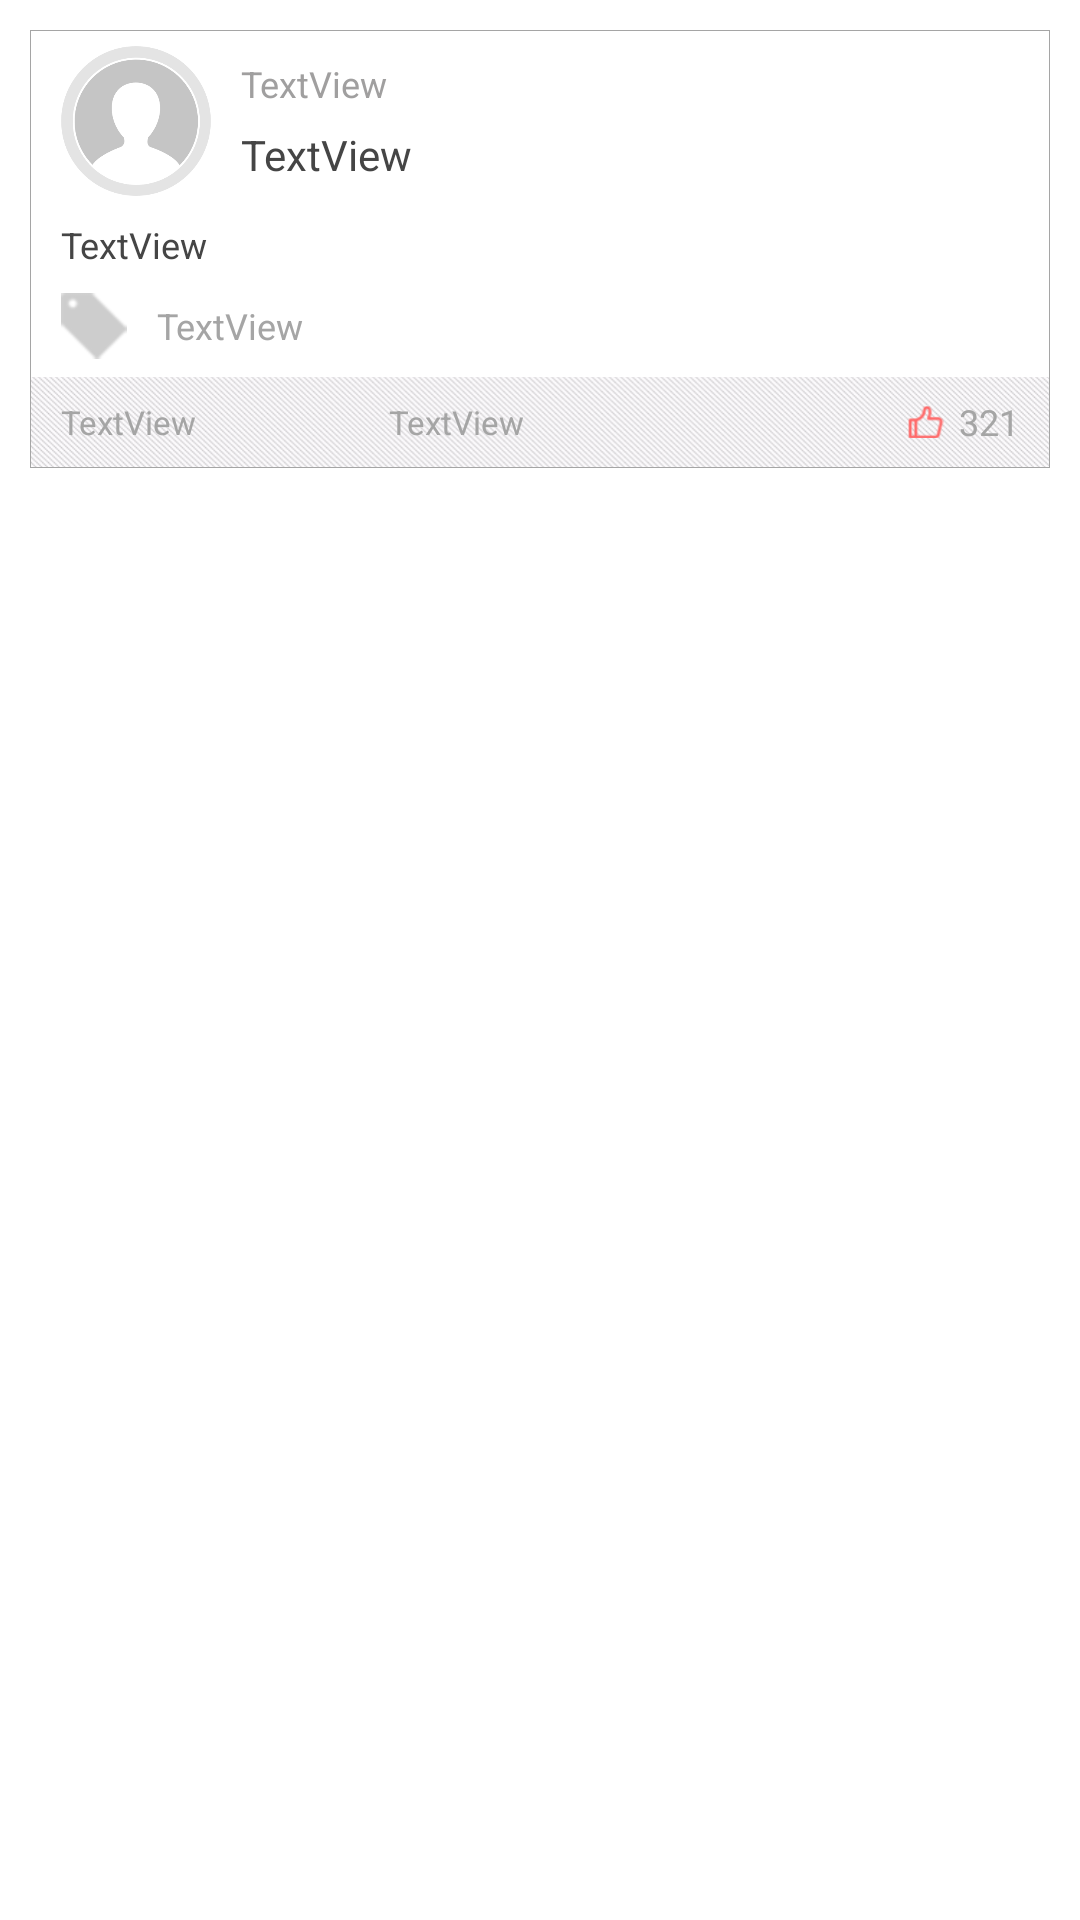

Here is an Android app screen rendered from its layout file. Give the layout XML and the strings, colors and styles it references.
<!-- AndroidManifest.xml: application theme AppTheme -->
<!-- res/layout/activity_item.xml -->
<?xml version="1.0" encoding="utf-8"?>
<LinearLayout xmlns:android="http://schemas.android.com/apk/res/android"
    android:layout_width="match_parent"
    android:layout_height="match_parent"
    android:background="@drawable/selector2"
    android:orientation="vertical" >

    <LinearLayout
        android:id="@+id/item_content"
        android:layout_width="match_parent"
        android:layout_height="wrap_content"
        android:layout_marginLeft="10dp"
        android:layout_marginRight="10dp"
        android:layout_marginTop="10dp"
        android:background="@drawable/content_bg"
        android:orientation="vertical" >

        <LinearLayout
            android:layout_width="match_parent"
            android:layout_height="wrap_content"
            android:layout_marginLeft="10dp"
            android:layout_marginRight="10dp"
            android:layout_marginTop="5dp"
            android:gravity="center_vertical"
            android:orientation="horizontal" >

            <ImageView
                android:id="@+id/iv_profile"
                android:layout_width="50dp"
                android:layout_height="50dp"
                android:visibility="visible"
                android:src="@drawable/icon_tx" />

            <LinearLayout
                android:layout_width="wrap_content"
                android:layout_height="wrap_content"
                android:orientation="vertical" >

                <TextView
                    android:id="@+id/tv_nickname"
                    android:layout_width="wrap_content"
                    android:layout_height="wrap_content"
                    android:layout_marginLeft="10dp"
                    android:text="TextView"
                    android:textColor="#a09f9f"
                    android:textSize="12sp" />

                <TextView
                    android:id="@+id/title"
                    android:layout_width="wrap_content"
                    android:layout_height="wrap_content"
                    android:layout_marginLeft="10dp"
                    android:layout_marginTop="6dp"
                    android:gravity="center_vertical"
                    android:text="TextView"
                    android:textColor="#454545"
                    android:textSize="14sp" />
            </LinearLayout>
        </LinearLayout>

        <LinearLayout
            android:layout_width="match_parent"
            android:layout_height="wrap_content"
            android:layout_gravity="center_vertical"
            android:layout_marginLeft="10dp"
            android:layout_marginTop="8dp" >

            <TextView
                android:id="@+id/tv_context"
                android:layout_width="wrap_content"
                android:layout_height="wrap_content"
                android:gravity="center_vertical"
                android:lineSpacingExtra="3dp"
                android:text="TextView"
                android:textColor="#454545"
                android:textSize="12sp" />
        </LinearLayout>

        <LinearLayout
            android:layout_width="wrap_content"
            android:layout_height="wrap_content"
            android:layout_marginLeft="10dp"
            android:layout_marginTop="8dp"
            android:gravity="center_vertical"
            android:orientation="horizontal" >

            <ImageView
                android:id="@+id/imageView1"
                android:layout_width="wrap_content"
                android:layout_height="wrap_content"
                android:src="@drawable/icon_bq" />

            <TextView
                android:id="@+id/tv_labeltext"
                android:layout_width="wrap_content"
                android:layout_height="wrap_content"
                android:layout_marginLeft="10dp"
                android:text="TextView"
                android:textColor="#a5a5a5"
                android:textSize="12sp" />
        </LinearLayout>

        <RelativeLayout
            android:layout_width="match_parent"
            android:layout_height="30dp"
            android:layout_marginTop="6dp"
            android:background="@drawable/bg_timebar" >

            <TextView
                android:id="@+id/tv_time"
                android:layout_width="wrap_content"
                android:layout_height="wrap_content"
                android:layout_centerVertical="true"
                android:layout_marginLeft="10dp"
                android:text="TextView"
                android:textColor="#a5a5a5"
                android:textSize="11sp" />

            <TextView
                android:id="@+id/tv_xumonum"
                android:layout_width="wrap_content"
                android:layout_height="wrap_content"
                android:layout_centerVertical="true"
                android:layout_marginLeft="64dp"
                android:layout_toRightOf="@id/tv_time"
                android:text="TextView"
                android:textColor="#a5a5a5"
                android:textSize="11sp" />

            <TextView
                android:id="@+id/tv_zannum"
                android:layout_width="wrap_content"
                android:layout_height="wrap_content"
                android:layout_alignParentRight="true"
                android:layout_centerVertical="true"
                android:layout_marginRight="10dp"
                android:text="321"
                android:textColor="#a5a5a5"
                android:textSize="12sp" />

            <ImageView
                android:id="@+id/imageView2"
                android:layout_width="12dp"
                android:layout_height="12dp"
                android:layout_centerVertical="true"
                android:layout_marginRight="5dp"
                android:layout_toLeftOf="@id/tv_zannum"
                android:contentDescription="@string/app_name"
                android:src="@drawable/icon_zan" />
        </RelativeLayout>
    </LinearLayout>

</LinearLayout>
<!-- resources referenced by this layout -->
<resources>
  <!-- drawable bg_timebar: png bitmap (drawable-hdpi, 12950 bytes) -->
  <!-- drawable content_bg (drawable-hdpi) -->
  <?xml version="1.0" encoding="utf-8"?>
  <selector xmlns:android="http://schemas.android.com/apk/res/android">
  
      
      <item android:state_pressed="true"><shape>
              <gradient android:endColor="#f5f5f5" android:startColor="#f5f5f5" />
  
              <stroke android:width="1px" android:color="#a5a5a5" />
  
              <padding android:bottom="1px" android:left="1px" android:right="1px" android:top="1px" />
          </shape></item>
      
      <item android:state_enabled="true"><shape>
              <gradient android:endColor="#fff" android:startColor="#fff" />
  
              <stroke android:width="1px" android:color="#a5a5a5" />
  
              <padding android:bottom="1px" android:left="1px" android:right="1px" android:top="1px" />
          </shape></item>
  
  </selector>
  <!-- drawable icon_bq: png bitmap (drawable-hdpi, 943 bytes) -->
  <!-- drawable icon_tx: png bitmap (drawable-hdpi, 18427 bytes) -->
  <!-- drawable icon_zan: png bitmap (drawable-hdpi, 1412 bytes) -->
  <!-- drawable selector2 (drawable-hdpi) -->
  <?xml version="1.0" encoding="utf-8"?>
  <selector xmlns:android="http://schemas.android.com/apk/res/android">
  
      
      <item android:state_pressed="true"><shape>
              <solid android:color="#ffffffff" />
          </shape></item>
      
      <item android:state_enabled="true"><shape>
              <solid android:color="#00ffffff" />
          </shape></item>
  
  </selector>
  <string name="app_name">viewpager_test</string>
  <style name="AppTheme" parent="AppBaseTheme">
          
          
      </style>
  <style name="AppBaseTheme" parent="android:Theme.Light">
          
      </style>
</resources>
